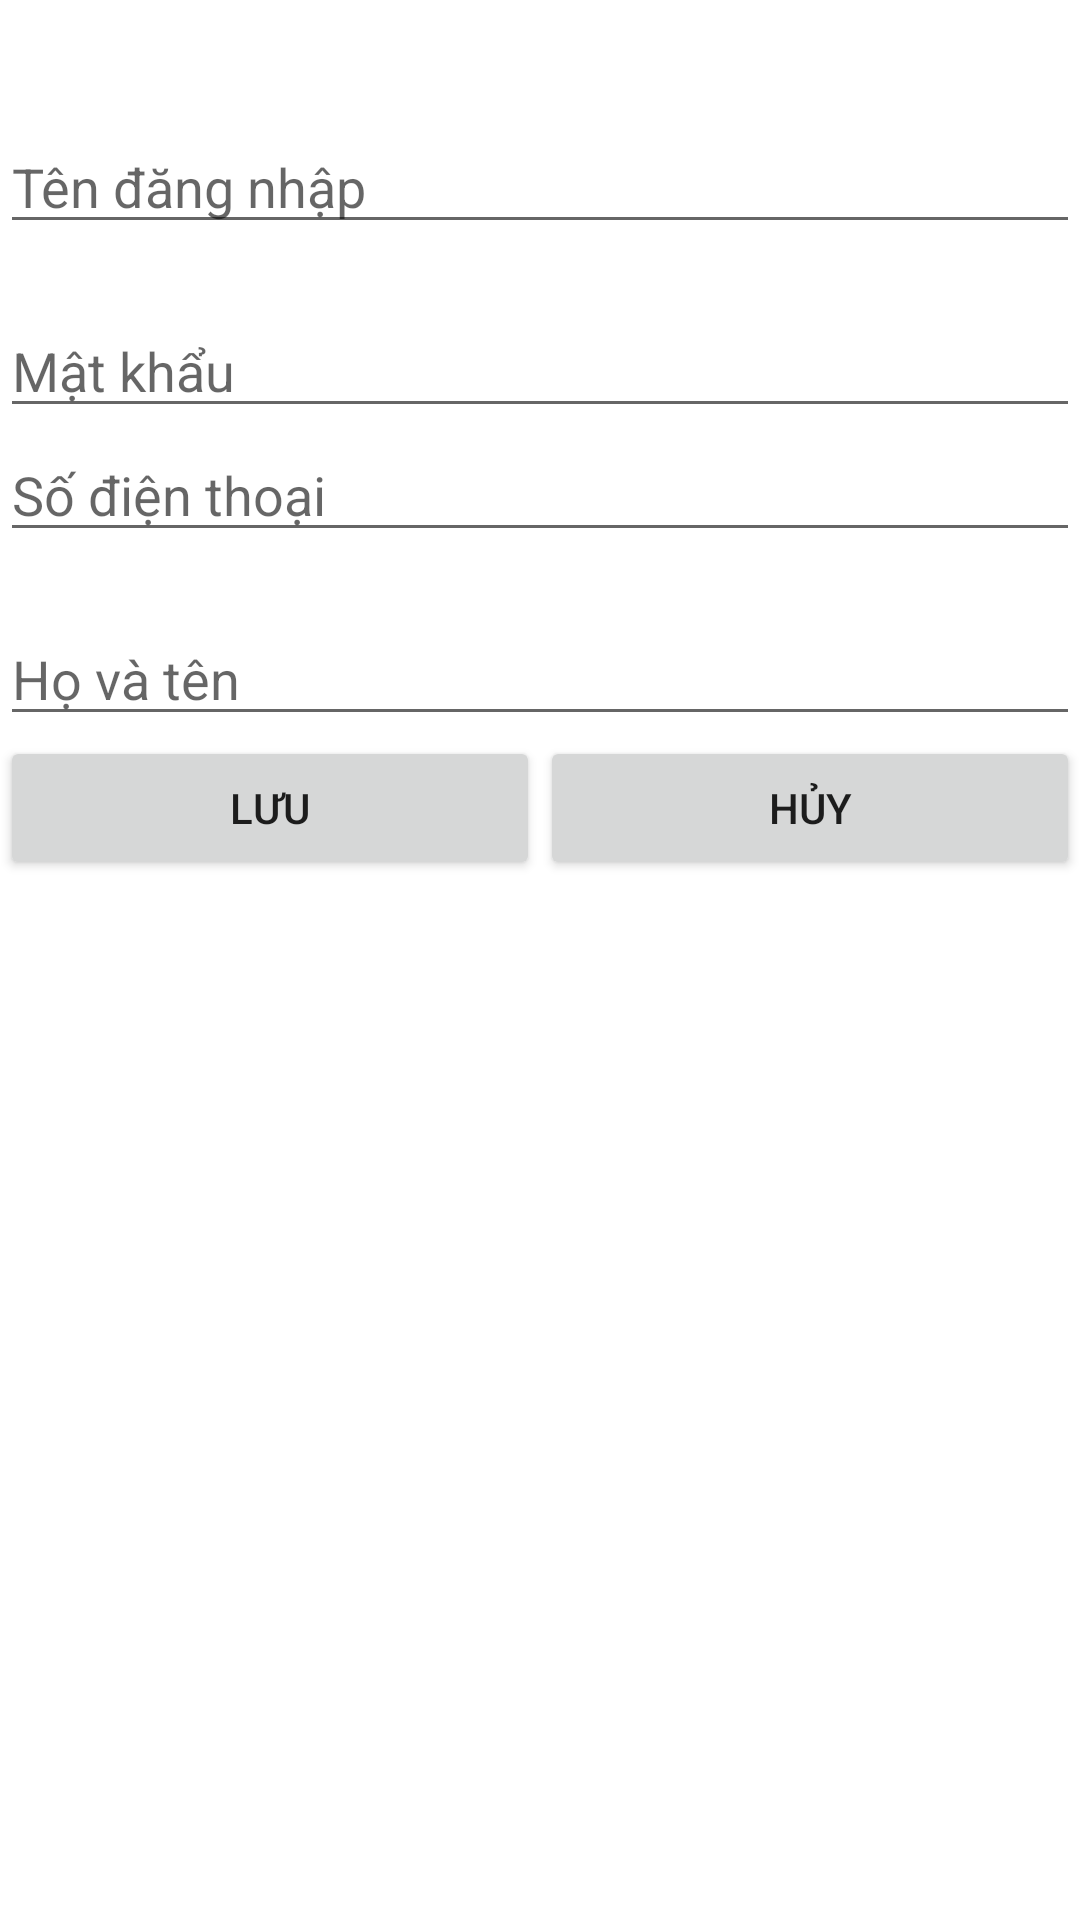

This screen was rendered from an Android layout file. Write that file and the resources it references.
<!-- AndroidManifest.xml: application theme Theme.ĐỗMinhĐứcph12611 -->
<!-- res/layout/activity_add_nguoi_dung.xml -->
<?xml version="1.0" encoding="utf-8"?>
<androidx.constraintlayout.widget.ConstraintLayout xmlns:android="http://schemas.android.com/apk/res/android"
    xmlns:app="http://schemas.android.com/apk/res-auto"
    xmlns:tools="http://schemas.android.com/tools"
    android:layout_width="match_parent"
    android:layout_height="match_parent"
    tools:context=".AddNguoiDungActivity">
    <LinearLayout
        android:layout_width="match_parent"
        android:layout_height="match_parent"
        android:orientation="vertical"
        tools:layoyt_editor_absoluteX ="8dp"
        tools:layoyt_editor_absoluteY ="8dp">
        <ImageView
            android:layout_width="wrap_content"
            android:layout_height="wrap_content"
            android:src="@drawable/logo"
            android:layout_gravity="center"
            android:layout_marginTop="20dp"/>
        <EditText
            android:layout_width="match_parent"
            android:layout_height="wrap_content"
            android:id="@+id/edUser"
            android:hint="Tên đăng nhập"
            android:layout_marginTop="20dp"/>
        <EditText
            android:layout_width="match_parent"
            android:layout_height="wrap_content"
            android:id="@+id/edPass"
            android:hint="Mật khẩu"
            android:layout_marginTop="20dp"/>
        <EditText
            android:layout_width="match_parent"
            android:layout_height="wrap_content"
            android:id="@+id/edPhone"
            android:hint="Số điện thoại"/>
        <EditText
            android:layout_width="match_parent"
            android:layout_height="wrap_content"
            android:id="@+id/edFullname"
            android:hint="Họ và tên"
            android:layout_marginTop="20dp"/>
        <LinearLayout
            android:layout_width="match_parent"
            android:layout_height="wrap_content"
            android:orientation="horizontal">
            <Button
                android:layout_width="wrap_content"
                android:layout_height="wrap_content"
                android:id="@+id/btn_addUser"
                android:layout_weight="1"
                android:onClick="addUser"
                android:text="Lưu"/>
            <Button
                android:layout_width="wrap_content"
                android:layout_height="wrap_content"
                android:id="@+id/btn_huy"
                android:layout_weight="1"
                android:onClick="Huy"
                android:text="Hủy"/>

        </LinearLayout>
    </LinearLayout>


</androidx.constraintlayout.widget.ConstraintLayout>
<!-- resources referenced by this layout -->
<resources>
  <style name="Theme.ĐỗMinhĐứcph12611" parent="Theme.MaterialComponents.DayNight.DarkActionBar">
          
          <item name="colorPrimary">@color/purple_500</item>
          <item name="colorPrimaryVariant">@color/purple_700</item>
          <item name="colorOnPrimary">@color/white</item>
          
          <item name="colorSecondary">@color/teal_200</item>
          <item name="colorSecondaryVariant">@color/teal_700</item>
          <item name="colorOnSecondary">@color/black</item>
          
          <item name="android:statusBarColor" tools:targetApi="l">?attr/colorPrimaryVariant</item>
          
      </style>
  <!-- not gathered from this repository: default colours our renderer supplied (Android Studio template values) -->
  <color name="purple_500">#FF6200EE</color>
  <color name="purple_700">#FF3700B3</color>
  <color name="teal_200">#FF03DAC5</color>
  <color name="teal_700">#FF018786</color>
  <color name="black">#FF000000</color>
  <color name="white">#FFFFFFFF</color>
</resources>
